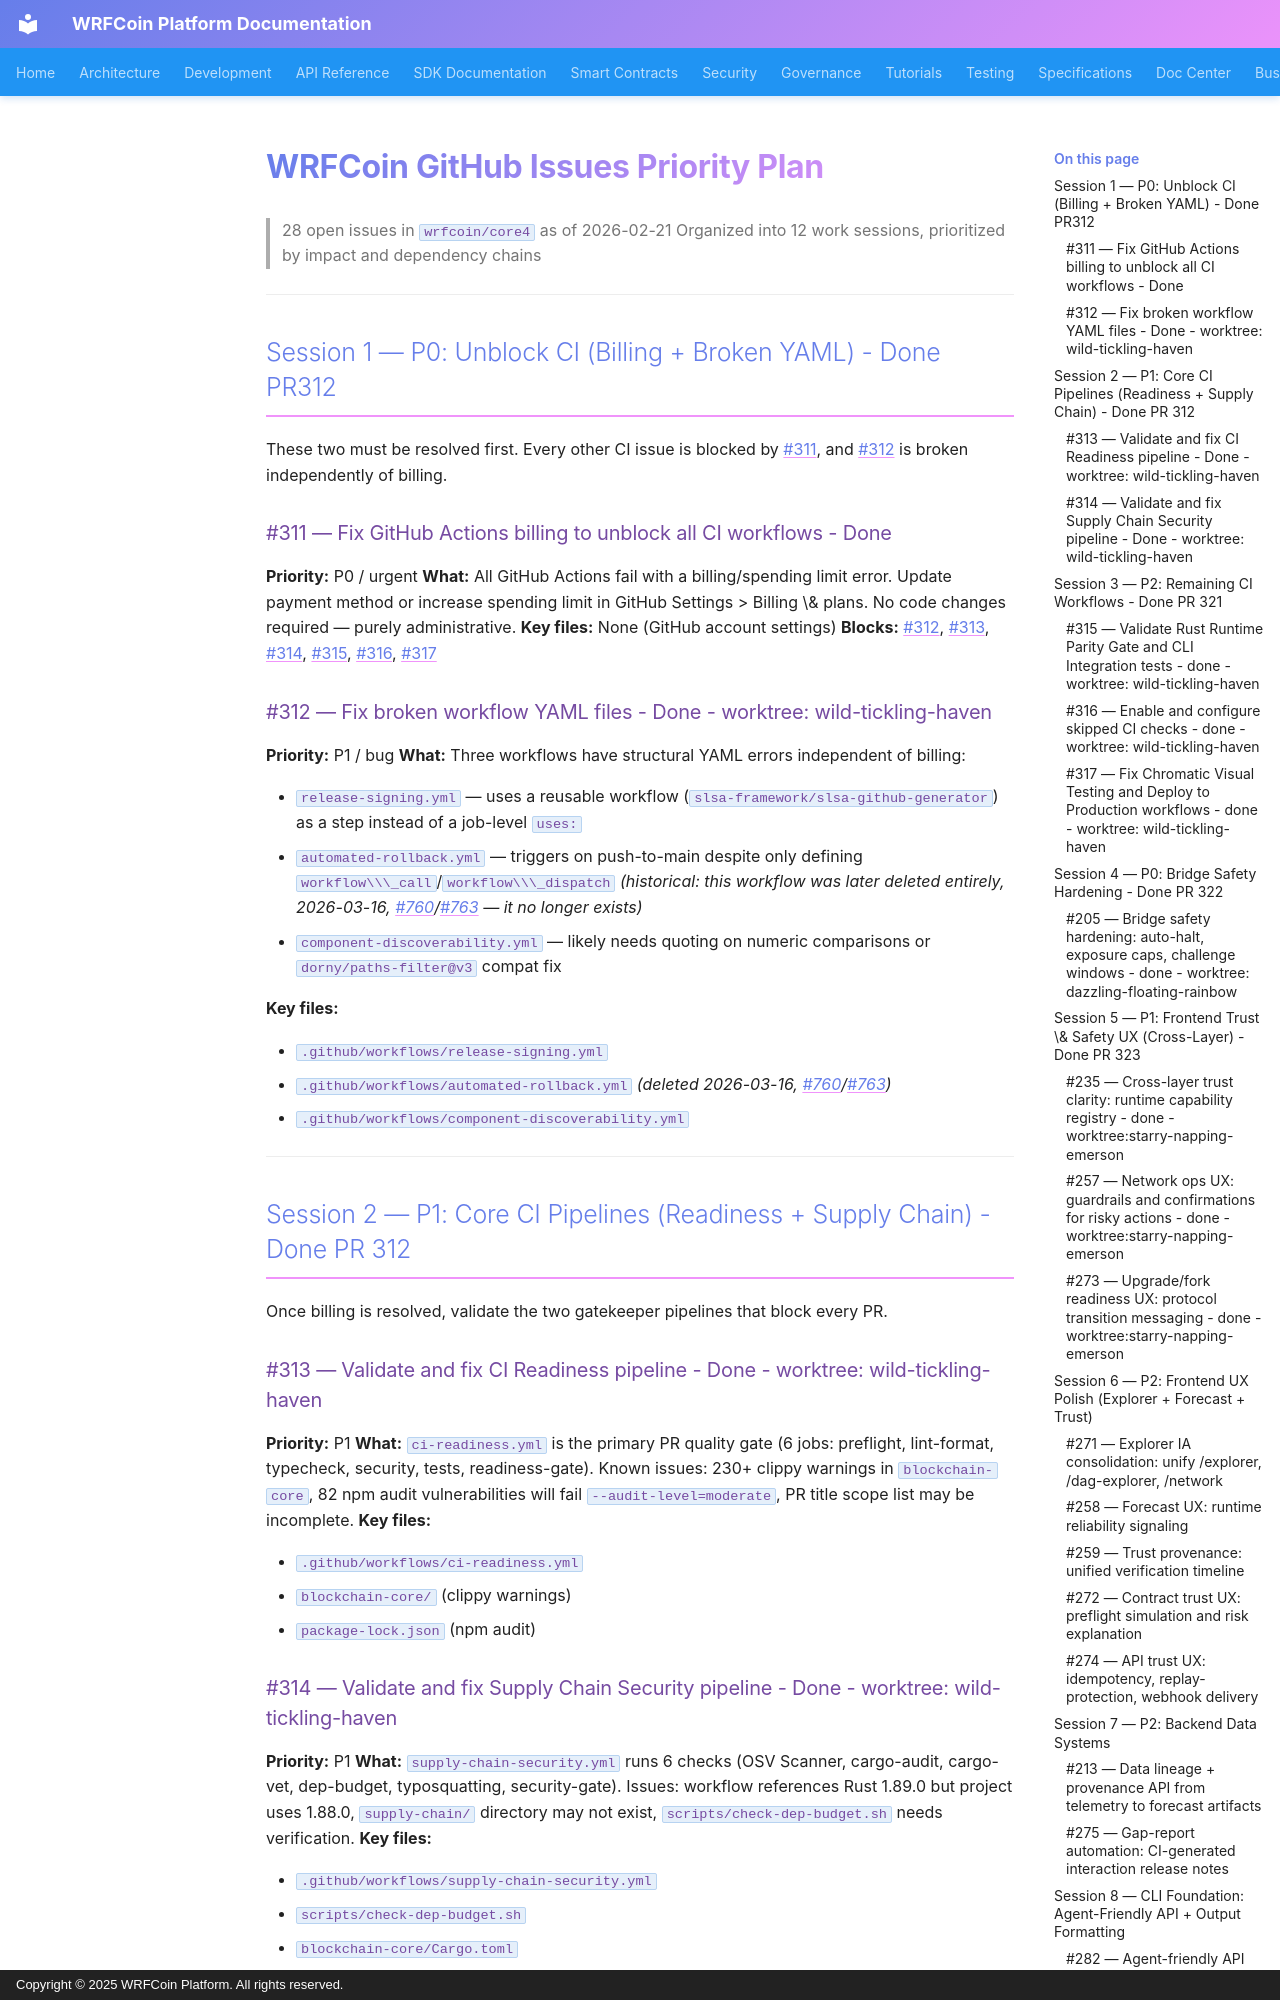

repository: wrfcoin/core4 · page: gh-issues-priority-plan/index.html · generator: mkdocs · copyright: Copyright © 2025 WRFCoin Platform. All rights reserved.

# WRFCoin GitHub Issues Priority Plan

> 28 open issues in `wrfcoin/core4` as of 2026-02-21
> Organized into 12 work sessions, prioritized by impact and dependency chains

---

## Session 1 — P0: Unblock CI (Billing + Broken YAML) - Done PR312

These two must be resolved first. Every other CI issue is blocked by #311, and #312 is broken independently of billing.

### \#311 — Fix GitHub Actions billing to unblock all CI workflows - Done

**Priority:** P0 / urgent
**What:** All GitHub Actions fail with a billing/spending limit error. Update payment method or increase spending limit in GitHub Settings > Billing \& plans. No code changes required — purely administrative.
**Key files:** None (GitHub account settings)
**Blocks:** #312, #313, #314, #315, #316, #317

### \#312 — Fix broken workflow YAML files - Done - worktree: wild-tickling-haven

**Priority:** P1 / bug
**What:** Three workflows have structural YAML errors independent of billing:

* `release-signing.yml` — uses a reusable workflow (`slsa-framework/slsa-github-generator`) as a step instead of a job-level `uses:`
* `automated-rollback.yml` — triggers on push-to-main despite only defining `workflow\\\_call`/`workflow\\\_dispatch` *(historical: this workflow was later deleted entirely, 2026-03-16, #760/#763 — it no longer exists)*
* `component-discoverability.yml` — likely needs quoting on numeric comparisons or `dorny/paths-filter@v3` compat fix

**Key files:**

* `.github/workflows/release-signing.yml`
* `.github/workflows/automated-rollback.yml` *(deleted 2026-03-16, #760/#763)*
* `.github/workflows/component-discoverability.yml`

---

## Session 2 — P1: Core CI Pipelines (Readiness + Supply Chain) - Done PR 312

Once billing is resolved, validate the two gatekeeper pipelines that block every PR.

### \#313 — Validate and fix CI Readiness pipeline - Done - worktree: wild-tickling-haven

**Priority:** P1
**What:** `ci-readiness.yml` is the primary PR quality gate (6 jobs: preflight, lint-format, typecheck, security, tests, readiness-gate). Known issues: 230+ clippy warnings in `blockchain-core`, 82 npm audit vulnerabilities will fail `--audit-level=moderate`, PR title scope list may be incomplete.
**Key files:**

* `.github/workflows/ci-readiness.yml`
* `blockchain-core/` (clippy warnings)
* `package-lock.json` (npm audit)

### \#314 — Validate and fix Supply Chain Security pipeline - Done - worktree: wild-tickling-haven

**Priority:** P1
**What:** `supply-chain-security.yml` runs 6 checks (OSV Scanner, cargo-audit, cargo-vet, dep-budget, typosquatting, security-gate). Issues: workflow references Rust 1.89.0 but project uses 1.88.0, `supply-chain/` directory may not exist, `scripts/check-dep-budget.sh` needs verification.
**Key files:**

* `.github/workflows/supply-chain-security.yml`
* `scripts/check-dep-budget.sh`
* `blockchain-core/Cargo.toml`

---

## Session 3 — P2: Remaining CI Workflows - Done PR 321

Batch the remaining CI issues together — they're all workflow configuration/enablement.
